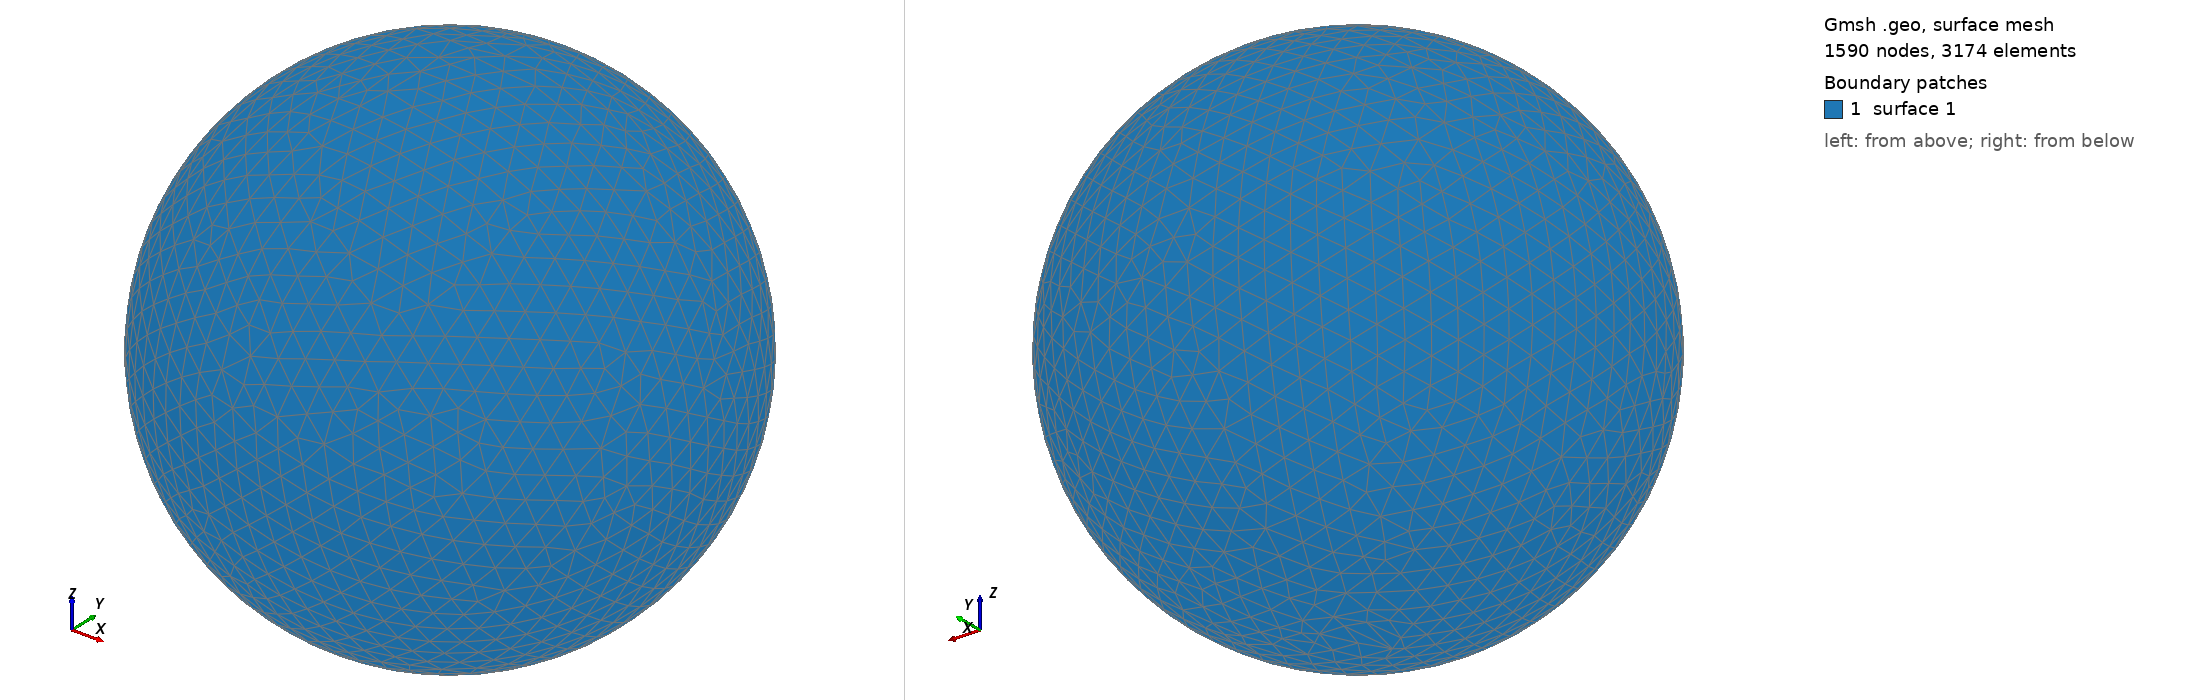

Gmsh geometry script, surface-meshed: 1590 nodes, 3174 surface elements. Boundary patches (legend numbers): 1 surface 1. Left view from above one corner, right view from below the opposite corner. The script declares no physical surfaces, so the legend lists its geometric surfaces. The drawing asked Gmsh for element sizes between 1% and 20% of the model's largest extent; the script's own settings can give other sizes.

=== shot1857.geo (drawn) ===
SetFactory("OpenCASCADE");
Point(1) = {0,0,0,0};
Sphere(1) = {0,0,0,0.08704000};
MeshSize{ PointsOf{ Surface{:}; } } = 0.008704000;
Mesh.ElementOrder=1;
Mesh.Format=39;
